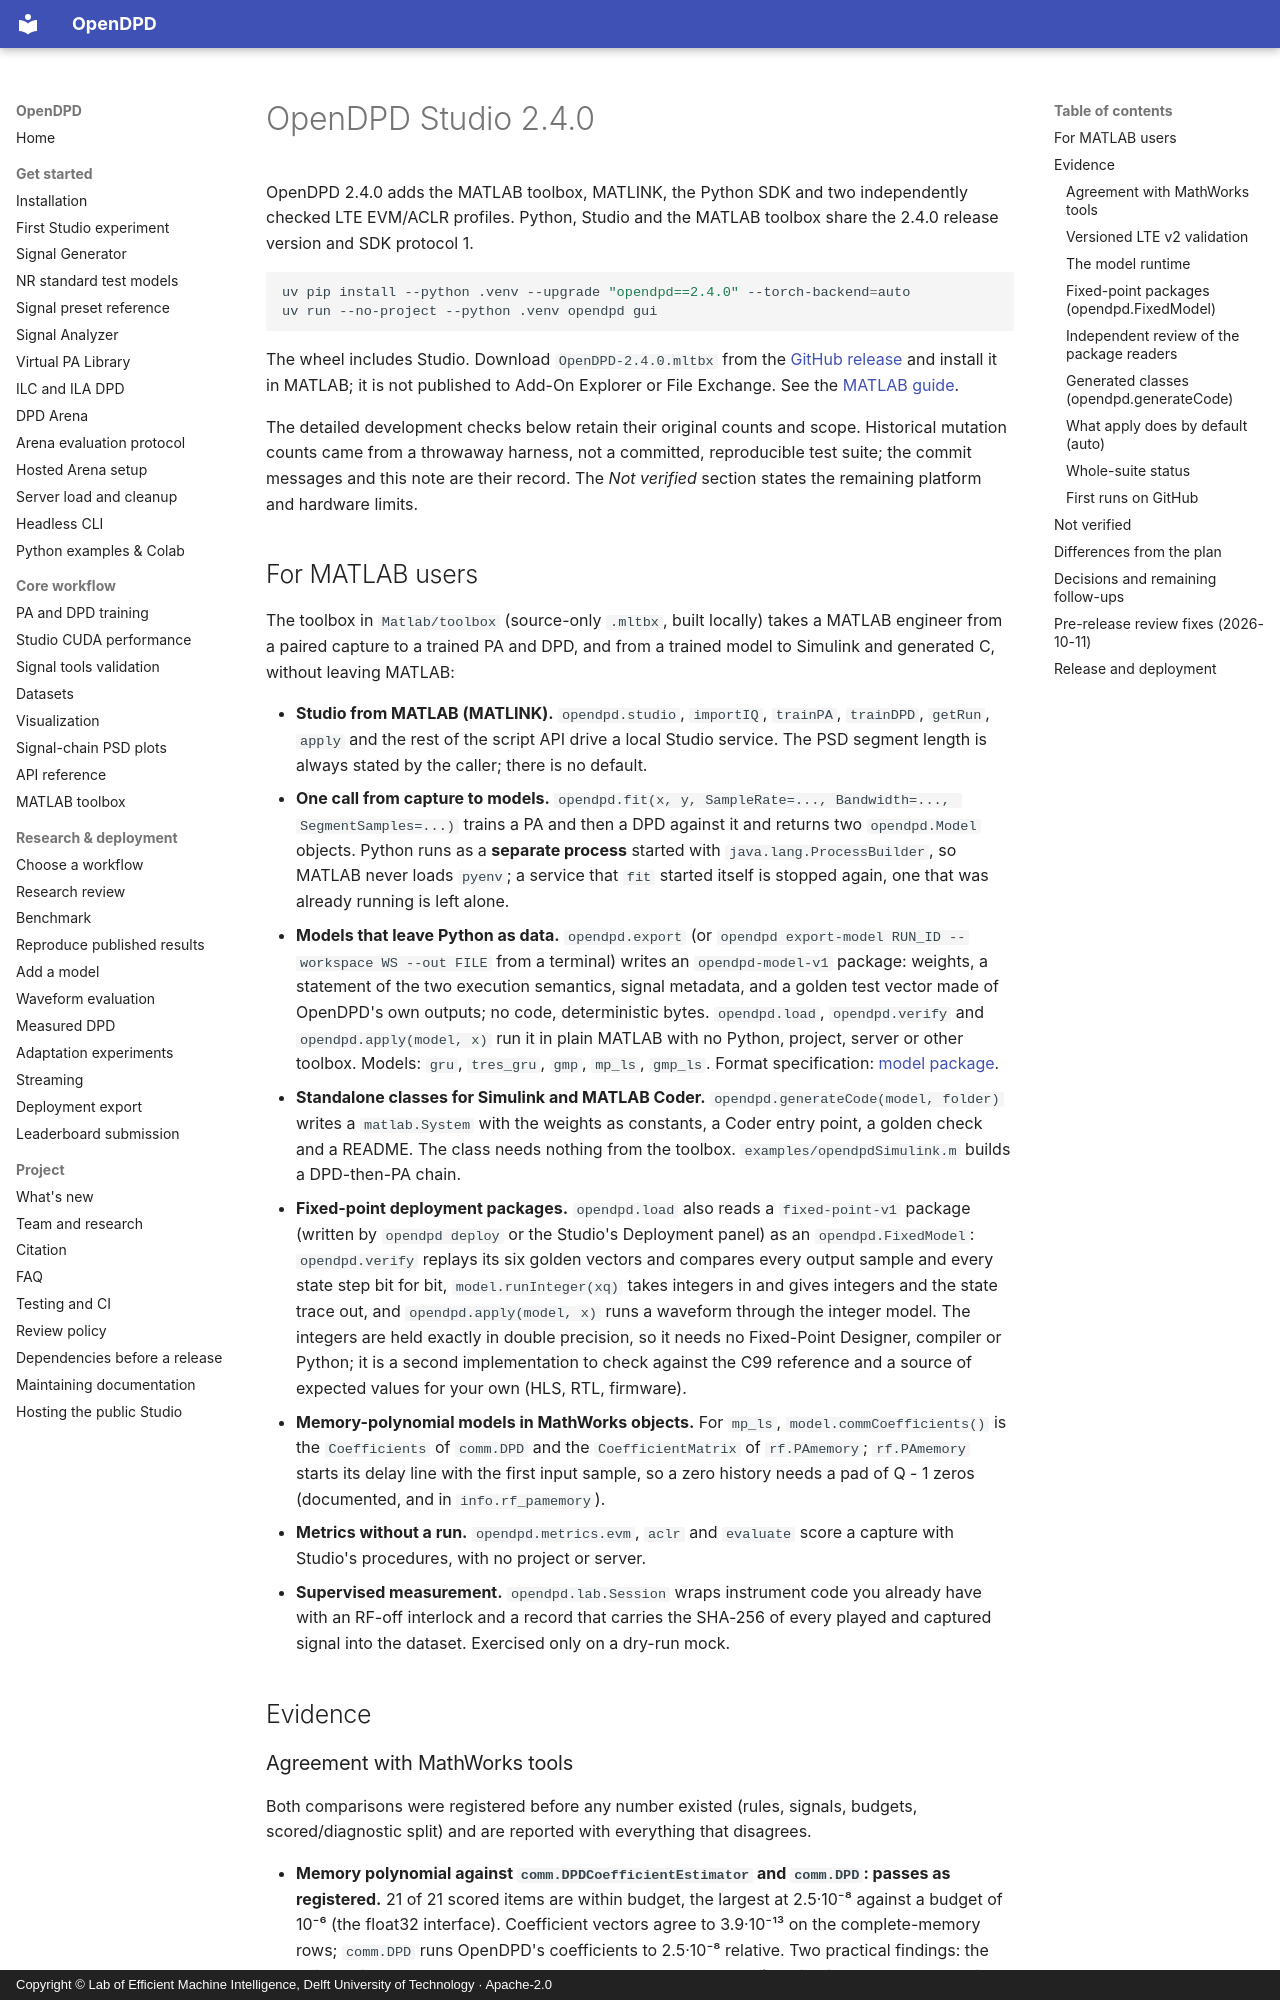

repository: lab-emi/OpenDPD · page: releases/2.4.0/index.html · generator: mkdocs · copyright: Copyright © Lab of Efficient Machine Intelligence, Delft University of Technology · Apache-2.0

# OpenDPD Studio 2.4.0

OpenDPD 2.4.0 adds the MATLAB toolbox, MATLINK, the Python SDK and two
independently checked LTE EVM/ACLR profiles. Python, Studio and the MATLAB
toolbox share the 2.4.0 release version and SDK protocol 1.

```bash
uv pip install --python .venv --upgrade "opendpd==2.4.0" --torch-backend=auto
uv run --no-project --python .venv opendpd gui
```

The wheel includes Studio. Download `OpenDPD-2.4.0.mltbx` from the
[GitHub release](https://github.com/lab-emi/OpenDPD/releases/tag/v2.4.0) and
install it in MATLAB; it is not published to Add-On Explorer or File Exchange.
See the [MATLAB guide](../tutorials/matlab-toolbox.md).

The detailed development checks below retain their original counts and scope.
Historical mutation counts came from a throwaway harness, not a committed,
reproducible test suite; the commit messages and this note are their record.
The *Not verified* section states the remaining platform and hardware limits.

## For MATLAB users

The toolbox in `Matlab/toolbox` (source-only `.mltbx`, built locally) takes a MATLAB engineer from a paired capture to a
trained PA and DPD, and from a trained model to Simulink and generated C, without leaving MATLAB:

* **Studio from MATLAB (MATLINK).** `opendpd.studio`, `importIQ`, `trainPA`, `trainDPD`, `getRun`, `apply` and the rest of the
  script API drive a local Studio service. The PSD segment length is always stated by the caller; there is no default.
* **One call from capture to models.** `opendpd.fit(x, y, SampleRate=..., Bandwidth=..., SegmentSamples=...)` trains a PA
  and then a DPD against it and returns two `opendpd.Model` objects. Python runs as a **separate process** started with
  `java.lang.ProcessBuilder`, so MATLAB never loads `pyenv`; a service that `fit` started itself is stopped again, one that
  was already running is left alone.
* **Models that leave Python as data.** `opendpd.export` (or `opendpd export-model RUN_ID --workspace WS --out FILE` from a
  terminal) writes an `opendpd-model-v1` package: weights, a statement of the two execution semantics, signal metadata, and a
  golden test vector made of OpenDPD's own outputs; no code, deterministic bytes. `opendpd.load`, `opendpd.verify` and
  `opendpd.apply(model, x)` run it in plain MATLAB with no Python, project, server or other toolbox. Models: `gru`,
  `tres_gru`, `gmp`, `mp_ls`, `gmp_ls`. Format specification: [model package](../architecture/model-package.md).
* **Standalone classes for Simulink and MATLAB Coder.** `opendpd.generateCode(model, folder)` writes a `matlab.System` with
  the weights as constants, a Coder entry point, a golden check and a README. The class needs nothing from the toolbox.
  `examples/opendpdSimulink.m` builds a DPD-then-PA chain.
* **Fixed-point deployment packages.** `opendpd.load` also reads a `fixed-point-v1` package (written by `opendpd deploy` or the
  Studio's Deployment panel) as an `opendpd.FixedModel`: `opendpd.verify` replays its six golden vectors and compares every
  output sample and every state step bit for bit, `model.runInteger(xq)` takes integers in and gives integers and the state
  trace out, and `opendpd.apply(model, x)` runs a waveform through the integer model. The integers are held exactly in double
  precision, so it needs no Fixed-Point Designer, compiler or Python; it is a second implementation to check against the C99
  reference and a source of expected values for your own (HLS, RTL, firmware).
* **Memory-polynomial models in MathWorks objects.** For `mp_ls`, `model.commCoefficients()` is the `Coefficients` of `comm.DPD`
  and the `CoefficientMatrix` of `rf.PAmemory`; `rf.PAmemory` starts its delay line with the first input sample, so a zero
  history needs a pad of Q - 1 zeros (documented, and in `info.rf_pamemory`).
* **Metrics without a run.** `opendpd.metrics.evm`, `aclr` and `evaluate` score a capture with Studio's procedures, with no
  project or server.
* **Supervised measurement.** `opendpd.lab.Session` wraps instrument code you already have with an RF-off interlock and a
  record that carries the SHA-256 of every played and captured signal into the dataset. Exercised only on a dry-run mock.

## Evidence
